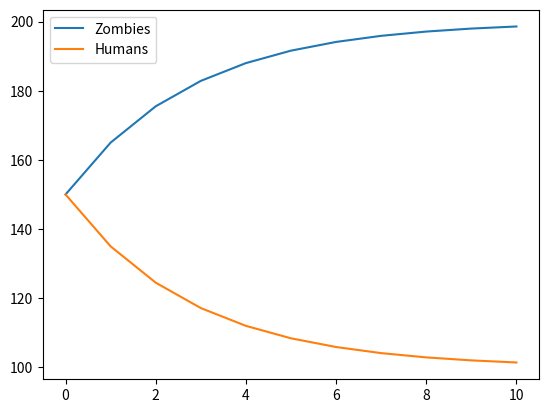

Here is the Python script that generated this plot:
import numpy as np
import matplotlib.pyplot as plt
#build a 2 by 2 array with the values .8  .2  .9  .1
a = np.array([[.8, .2], [.9, .1]])
#build a 1 x 2 array with the values 150 150
b = np.array([[150.0], [150.0]])
print(a)
print("Humans",b[0][0])
print("Zombies",b[1][0])
human_list = [150]
zombie_list = [150]
for i in range(10):
    #muliply the two arrays
    c = np.multiply(a, b)
    print(c)
    b[0][0] = c[0][0]+c[1][1]
    b[1][0] = c[0][1]+c[1][0]
    print("Humans",b[0][0])
    print("Zombies",b[1][0])
    human_list.append(b[0][0])
    zombie_list.append(b[1][0])
plt.plot(zombie_list, label='Zombies')
plt.plot(human_list, label='Humans')
plt.legend()
plt.show()





